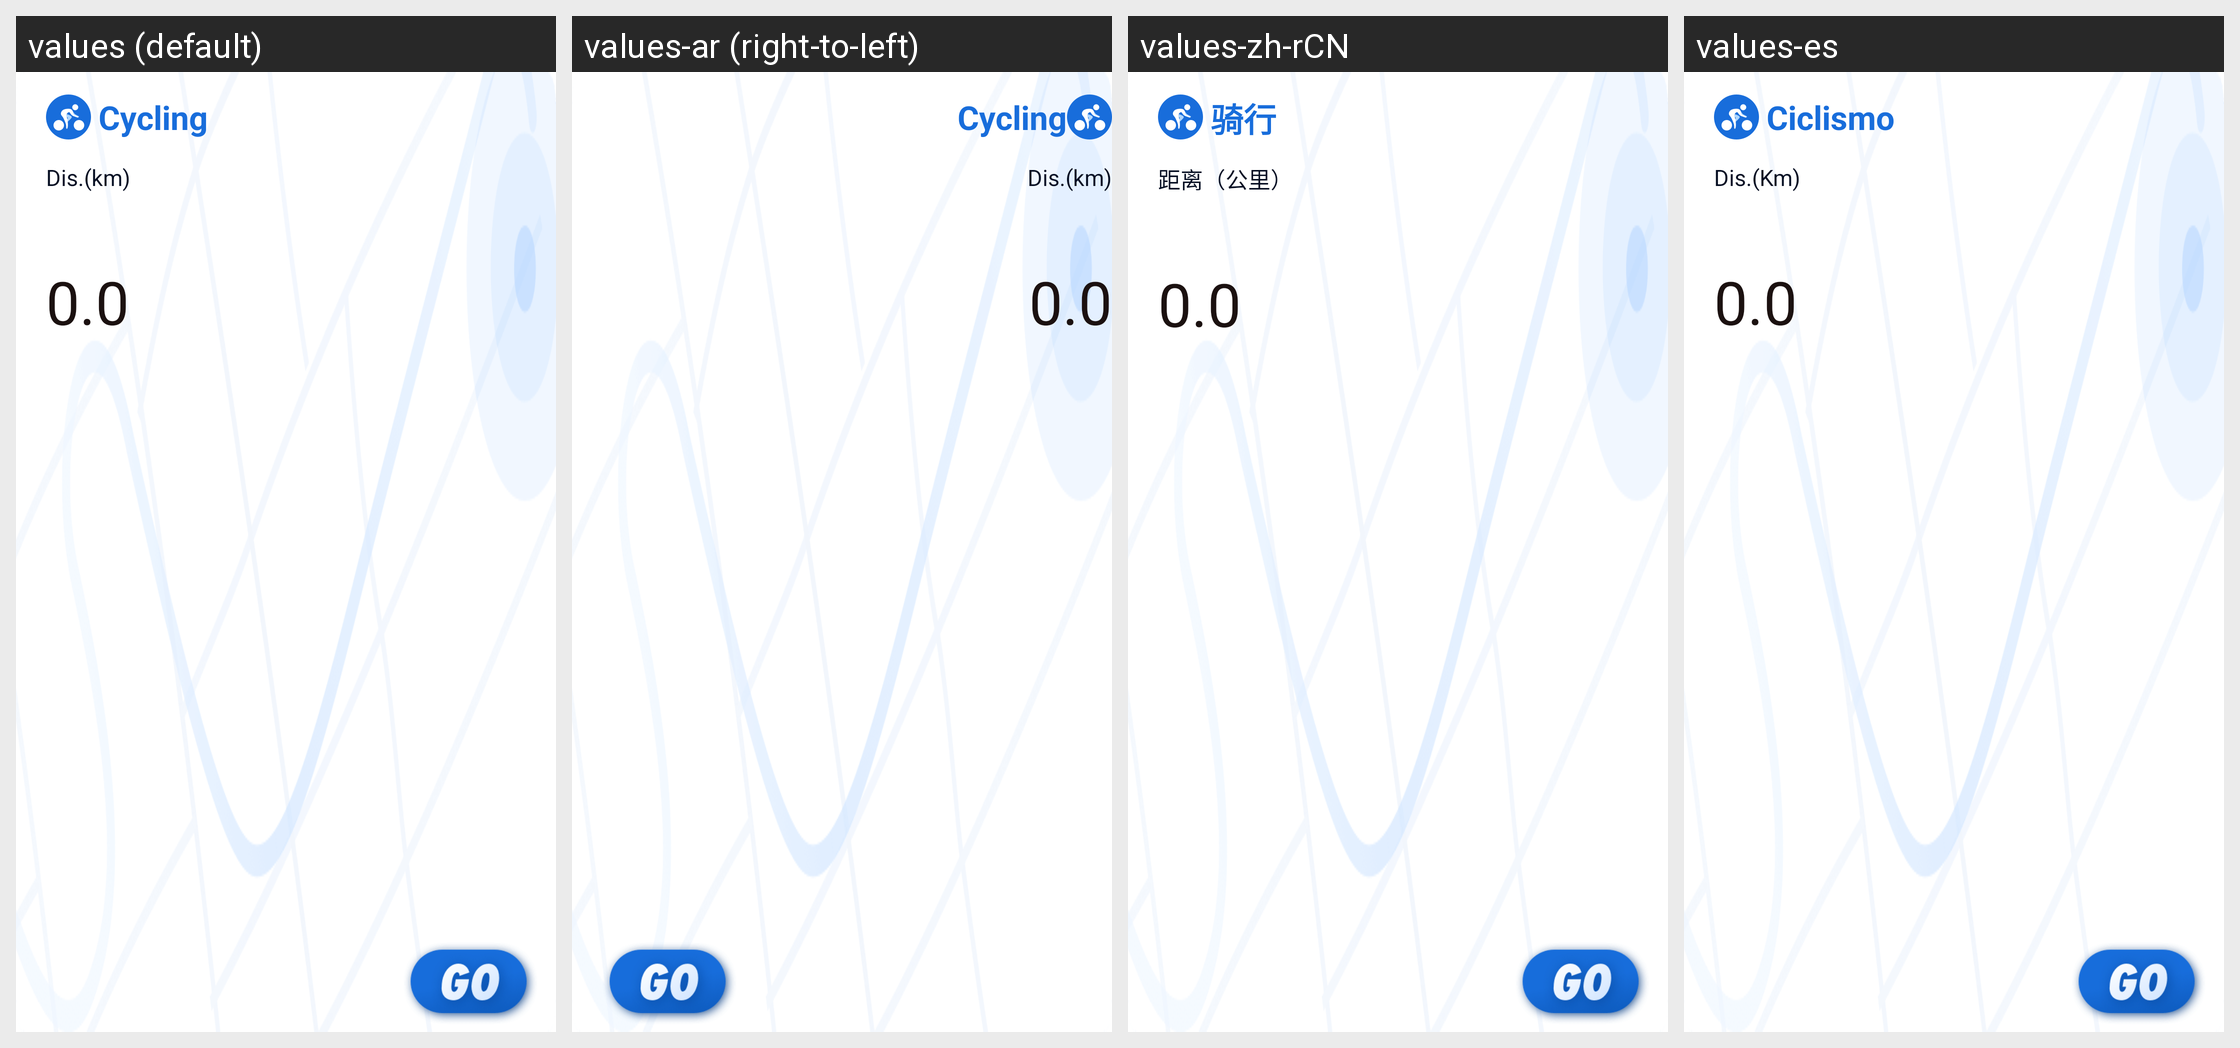

The same Android screen rendered under several of its app's locales, left to right. List the strings drawn on it with the default value and each locale's translation.
Android screen res/layout/sport_module_traning_ride_info.xml rendered under 4 locales, left to right: values (default), values-ar (right-to-left), values-zh-rCN, values-es. Device: Nexus 5 (rendered at 1080×1920; each locale shown at half size, 540×960, under a caption strip naming it); theme AppTheme_1.
Other locales in the repository, not shown: values-af, values-bs, values-ca, values-cs, values-da, values-de, values-de-rDE, values-en, values-en-rGB, values-et, values-fi, values-fr, values-fr-rCA, values-fr-rFR, values-gl, values-hi, values-hr, values-hu, values-it, values-it-rIT, values-ja, values-ko, values-ko-rKR, values-nb, values-nl, values-pa, values-pl, values-pt, values-ro, values-ru, values-sk, values-sr, values-sv, values-th, values-th-rTH, values-tr, values-tr-rTR, values-uk-rUA, values-vi, values-zh, values-zh-rHK, values-zh-rTW.
Strings drawn on this screen, with the default value and each locale's value (text and hints the layout hard-codes, and strings that could not be matched under every locale, appear in the picture but are not listed):

sport_module_riding
  values: Cycling
  values-ar: Cycling  [not translated; the default value is used]
  values-zh-rCN: 骑行
  values-es: Ciclismo

sport_module_dis_km
  values: Dis.(km)
  values-ar: Dis.(km)  [not translated; the default value is used]
  values-zh-rCN: 距离（公里）
  values-es: Dis.(Km)
